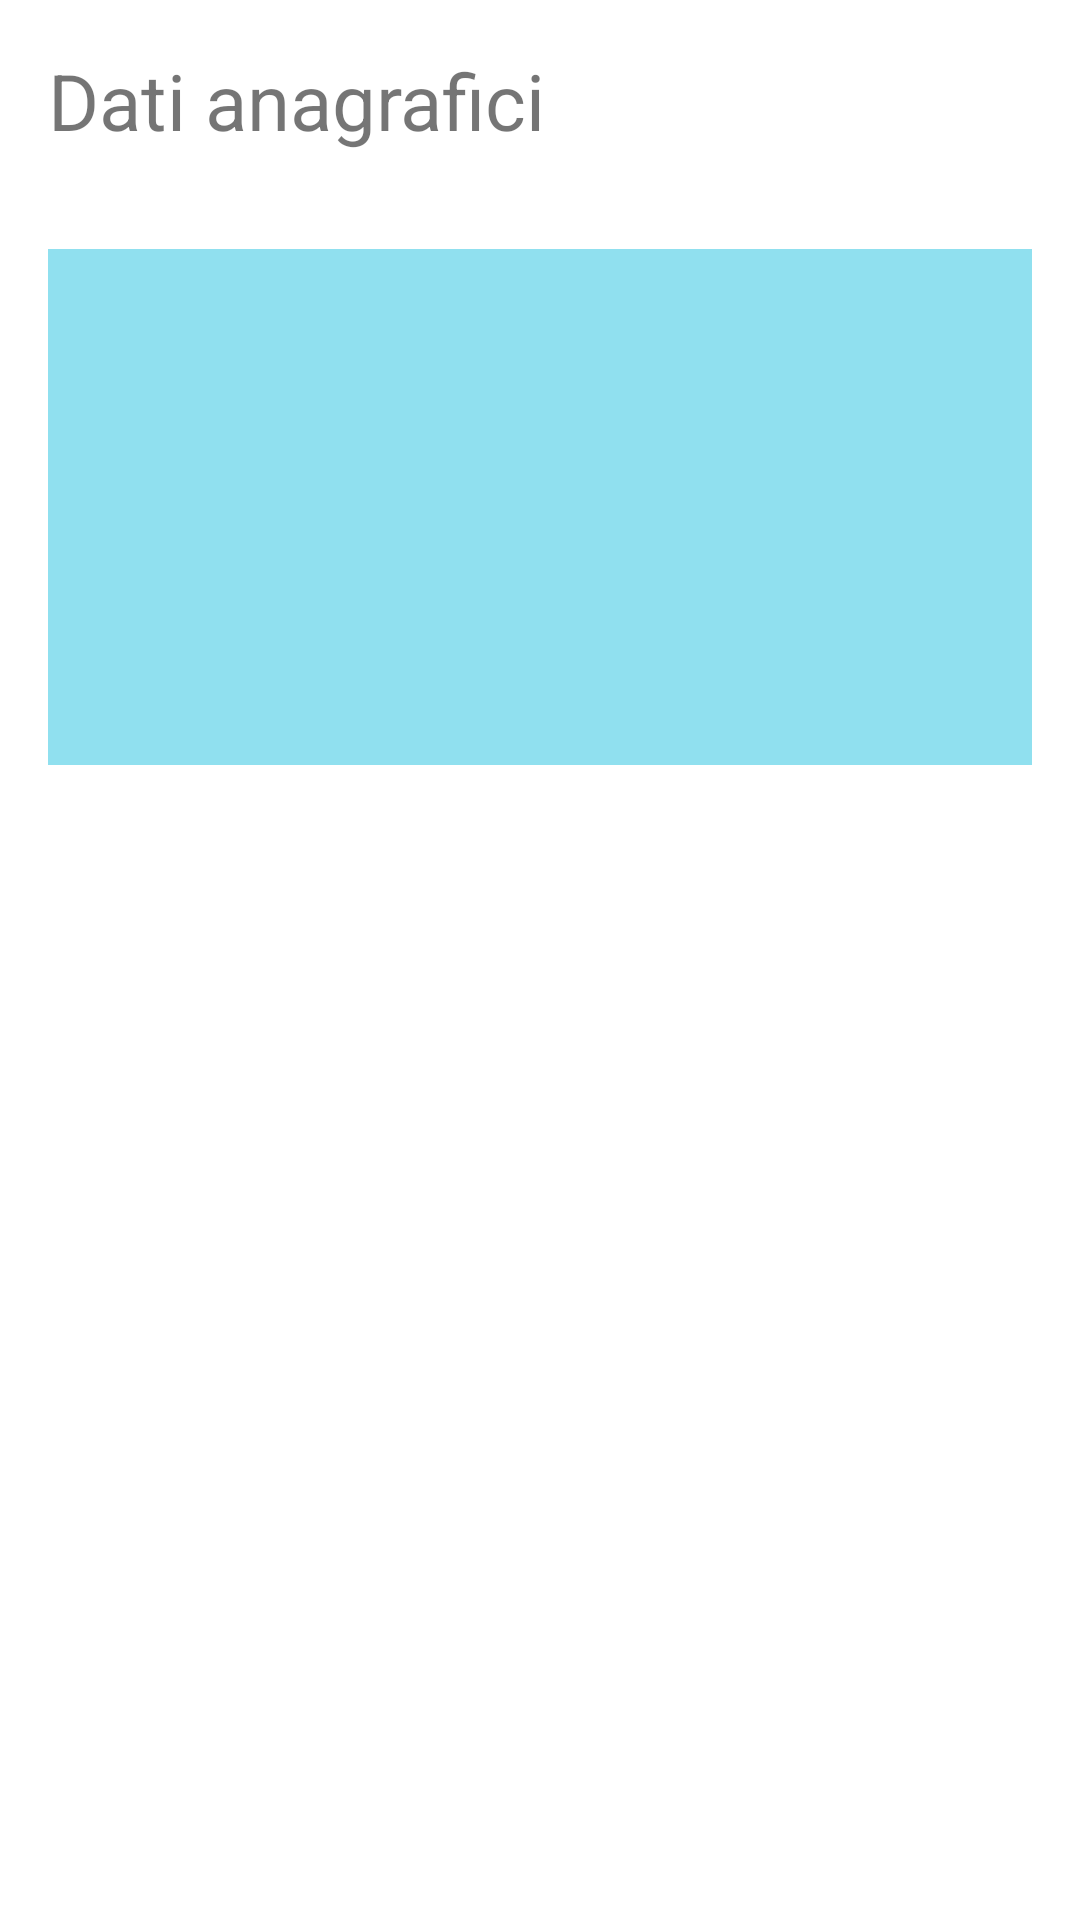

Write the Android layout XML for this screen, with the resource values it uses.
<!-- AndroidManifest.xml: application theme Theme.Sms23246 -->
<!-- res/layout/fragment_datioperatore.xml -->
<?xml version="1.0" encoding="utf-8"?>
<ScrollView xmlns:android="http://schemas.android.com/apk/res/android"
    xmlns:app="http://schemas.android.com/apk/res-auto"
    xmlns:tools="http://schemas.android.com/tools"
    android:layout_width="match_parent"
    android:layout_height="match_parent">

    <LinearLayout
        android:layout_width="match_parent"
        android:layout_height="wrap_content"
        android:orientation="vertical"
        android:padding="16dp"
        tools:context=".ui.datiOperatore.DatiOperatoreFragment">

        <TextView
            android:id="@+id/text_user"
            android:layout_width="213dp"
            android:layout_height="wrap_content"
            android:layout_marginBottom="16dp"
            android:text="@string/dati_anagrafici"
            android:textSize="26sp" />

        <LinearLayout
            android:layout_width="match_parent"
            android:layout_height="wrap_content"
            android:background="@color/fourth_color"
            android:orientation="vertical"
            android:padding="16dp"
            android:layout_gravity="center_horizontal"
            android:layout_marginBottom="16dp"
            android:layout_marginTop="16dp">

            <TextView
                android:id="@+id/nomeTextView"
                android:layout_width="wrap_content"
                android:layout_height="wrap_content"
                android:layout_marginBottom="8dp"
                android:textSize="20sp"
                android:textStyle="bold" />

            <TextView
                android:id="@+id/cognomeTextView"
                android:layout_width="wrap_content"
                android:layout_height="wrap_content"
                android:layout_marginBottom="8dp"
                android:textSize="20sp"
                android:textStyle="bold" />

            <TextView
                android:id="@+id/etaTextView"
                android:layout_width="wrap_content"
                android:layout_height="wrap_content"
                android:layout_marginBottom="8dp"
                android:textSize="20sp"
                android:textStyle="bold" />

            <TextView
                android:id="@+id/luogoNascitaTextView"
                android:layout_width="wrap_content"
                android:layout_height="wrap_content"
                android:layout_marginBottom="8dp"
                android:textSize="20sp"
                android:textStyle="bold" />

        </LinearLayout>
    </LinearLayout>
</ScrollView>
<!-- resources referenced by this layout -->
<resources>
  <color name="fourth_color">#90e0ef</color>
  <string name="dati_anagrafici">Dati anagrafici</string>
  <style name="Theme.Sms23246" parent="Theme.MaterialComponents.Light.NoActionBar">
          
          <item name="colorPrimary">@color/second_color</item>
          <item name="colorPrimaryVariant">@color/third_color</item>
          <item name="colorOnPrimary">@color/fourth_color</item>
          
          <item name="colorSecondary">@color/second_color</item>
          <item name="colorSecondaryVariant">@color/second_color</item>
          <item name="colorOnSecondary">@color/fourth_color</item>
          
          <item name="android:statusBarColor">@color/second_color</item>
          
      </style>
  <color name="second_color">#0077b6</color>
  <color name="third_color">#00b4d8</color>
</resources>
